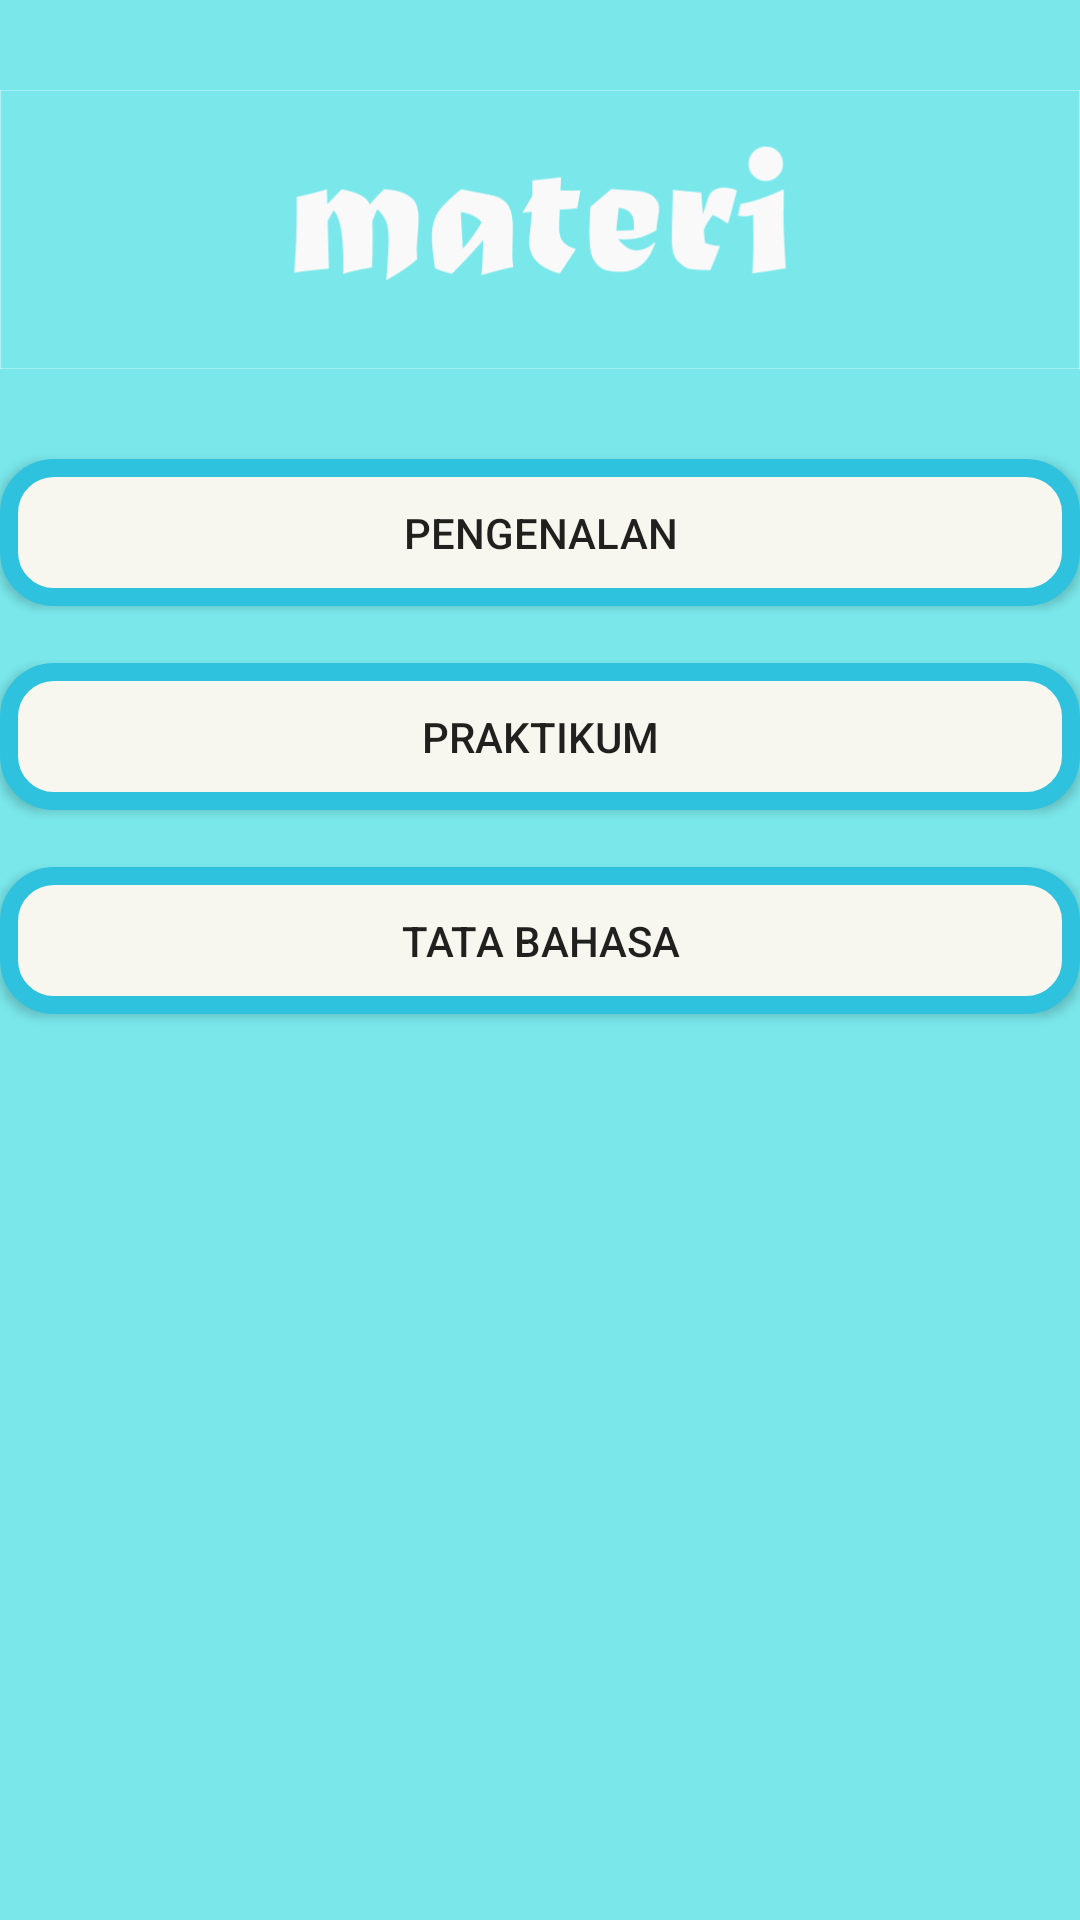

Produce the Android XML layout that renders to this screen, including the resource entries it uses.
<!-- AndroidManifest.xml: application theme AppTheme -->
<!-- res/layout/activity_materi.xml -->
<?xml version="1.0" encoding="utf-8"?>
<androidx.constraintlayout.widget.ConstraintLayout xmlns:android="http://schemas.android.com/apk/res/android"
    xmlns:app="http://schemas.android.com/apk/res-auto"
    xmlns:tools="http://schemas.android.com/tools"
    android:layout_width="match_parent"
    android:layout_height="match_parent"
    android:background="@color/colorPrimary"
    tools:context=".materi">
    <TableLayout
        android:layout_width="match_parent"
        android:layout_height="match_parent">

        <ImageView
            android:layout_width="200dp"
            android:layout_height="153dp"
            android:src="@drawable/materi" />

        <Button
            android:id="@+id/peng"
            android:layout_width="match_parent"
            android:layout_height="wrap_content"
            android:background="@drawable/btn_rnd"
            android:padding="15dp"
            android:text="pengenalan"
            tools:layout_editor_absoluteX="95dp"
            tools:layout_editor_absoluteY="222dp"
            android:onClick="peng"/>

        <TextView
            android:layout_width="match_parent"
            android:layout_height="wrap_content"/>
        <Button
            android:id="@+id/prak"
            android:layout_width="match_parent"
            android:layout_height="wrap_content"
            android:background="@drawable/btn_rnd"
            android:padding="15dp"
            android:text="praktikum"
            tools:layout_editor_absoluteX="95dp"
            tools:layout_editor_absoluteY="222dp"
            android:onClick="prak"/>
        <TextView
            android:layout_width="match_parent"
            android:layout_height="wrap_content"/>
        <Button
            android:id="@+id/tb"
            android:layout_width="match_parent"
            android:layout_height="wrap_content"
            android:background="@drawable/btn_rnd"
            android:padding="15dp"
            android:text="tata bahasa"
            tools:layout_editor_absoluteX="95dp"
            tools:layout_editor_absoluteY="222dp"
            android:onClick="tb"/>


        <RelativeLayout
            android:layout_width="match_parent"
            android:layout_height="66dp">


            <ImageButton
                android:id="@+id/home"
                android:layout_width="wrap_content"
                android:layout_height="wrap_content"
                android:layout_centerHorizontal="true"
                android:background="@color/colorPrimary"
                android:onClick="home"
                android:src="@drawable/home" />


        </RelativeLayout>
</TableLayout>



    </androidx.constraintlayout.widget.ConstraintLayout>
<!-- resources referenced by this layout -->
<resources>
  <color name="colorPrimary">#7AE8EB</color>
  <!-- drawable btn_rnd (drawable) -->
  <?xml version="1.0" encoding="utf-8"?>
  <selector xmlns:android="http://schemas.android.com/apk/res/android">
      <item>
          <shape android:shape="rectangle">
              <solid android:color="@color/colorAccent"/>
              <stroke android:color="@color/colorPrimaryDark" android:width="6dp" />
              
              <corners android:radius="15dp" />
          </shape>
      </item>
  </selector>
  <!-- drawable materi: png bitmap (drawable, 14998 bytes) -->
  <style name="AppTheme" parent="Theme.AppCompat.Light.NoActionBar">
          
          <item name="colorPrimary">@color/colorPrimary</item>
          <item name="colorPrimaryDark">@color/colorPrimaryDark</item>
          <item name="colorAccent">@color/colorAccent</item>
  
      </style>
  <color name="colorAccent">#F8F7EF</color>
  <color name="colorPrimaryDark">#2fC2DF</color>
</resources>
